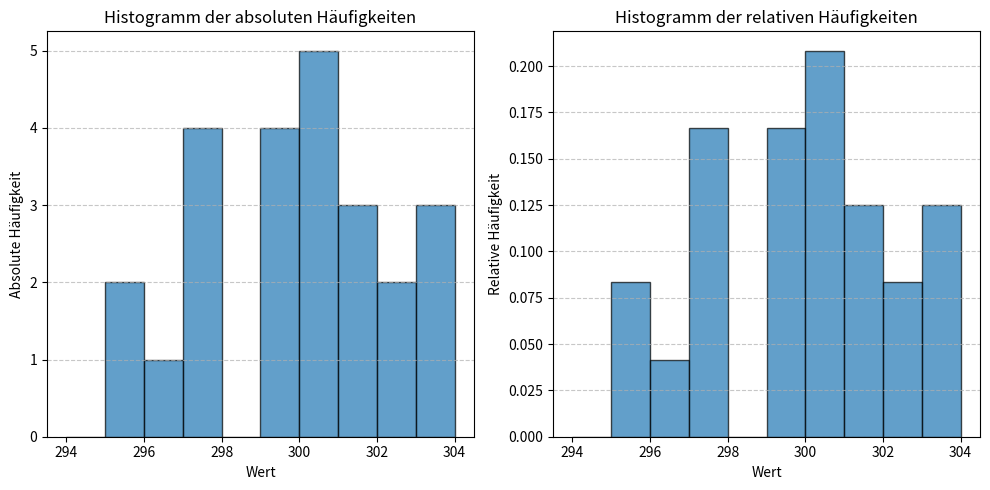

Generate this figure with matplotlib:
import matplotlib.pyplot as plt
import numpy as np

# Daten aus dem Vektor X
X = [299, 297, 303, 299, 301, 300, 297, 302, 303, 300, 299, 301, 302, 301, 299, 300, 297, 300, 300, 296, 303, 295, 295,
     297]

# Histogramm der absoluten Häufigkeiten
plt.figure(figsize=(10, 5))
plt.subplot(1, 2, 1)
plt.hist(X, bins=range(294, 305), edgecolor='black', alpha=0.7)
plt.title('Histogramm der absoluten Häufigkeiten')
plt.xlabel('Wert')
plt.ylabel('Absolute Häufigkeit')
plt.grid(axis='y', linestyle='--', alpha=0.7)

# Histogramm der relativen Häufigkeiten
plt.subplot(1, 2, 2)
plt.hist(X, bins=range(294, 305), weights=np.ones(len(X)) / len(X), edgecolor='black', alpha=0.7)
plt.title('Histogramm der relativen Häufigkeiten')
plt.xlabel('Wert')
plt.ylabel('Relative Häufigkeit')
plt.grid(axis='y', linestyle='--', alpha=0.7)

plt.tight_layout()
plt.show()

# Berechnen von P(X < 301)
count_less_than_301 = sum(1 for x in X if x < 301)
probability_less_than_301 = count_less_than_301 / len(X)
print(f"P(X < 301) beträgt: {probability_less_than_301}")
